The GitHub repository NorwegianIcecube/DNN_AE_GAN contains a labelled image folder "food11_augmented" with 11 categories: bread, dairy product, dessert, egg, fried food, meat, noodles pasta, rice, seafood, soup, vegetable fruit. Examples follow, each with its label.

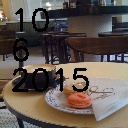
Label: dessert

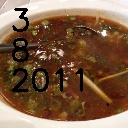
Label: soup

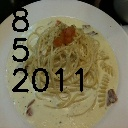
Label: noodles pasta

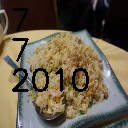
Label: rice

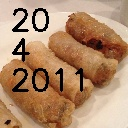
Label: fried food

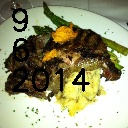
Label: meat
